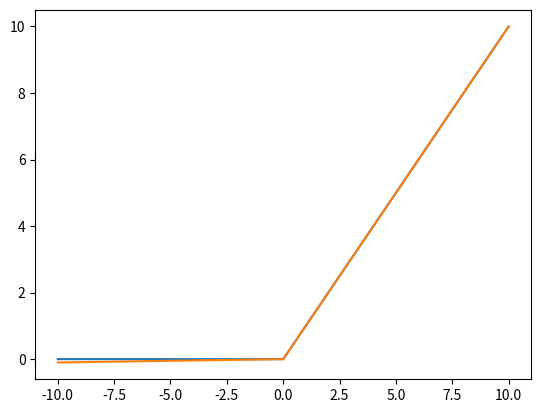

Write the Python code that produced this figure.
# plot inputs and outputs
from matplotlib import pyplot as plt

"""
RELU :      f(x) = max(0,x) 

LEAKY RELU: f(x) = x if x > 0 and f(x) = 0.01x if x <= 0. 
"""

# rectified linear function


def relu(x):
    return max(0.0, x)


def leaky_relu(x):
    if x > 0:
        return x
    else:
        return 0.01 * x

# relu example
# define a series of inputs
series_in = [x for x in range(-10, 11)]
# calculate outputs for our inputs
series_out = [relu(x) for x in series_in]
# line plot of raw inputs to rectified outputs
plt.plot(series_in, series_out)
plt.show()

# Leaky relu example
# define a series of inputs
series_in = [x for x in range(-10, 11)]
# calculate outputs for our inputs
series_out = [leaky_relu(x) for x in series_in]
# line plot of raw inputs to rectified outputs
plt.plot(series_in, series_out)
plt.show()

